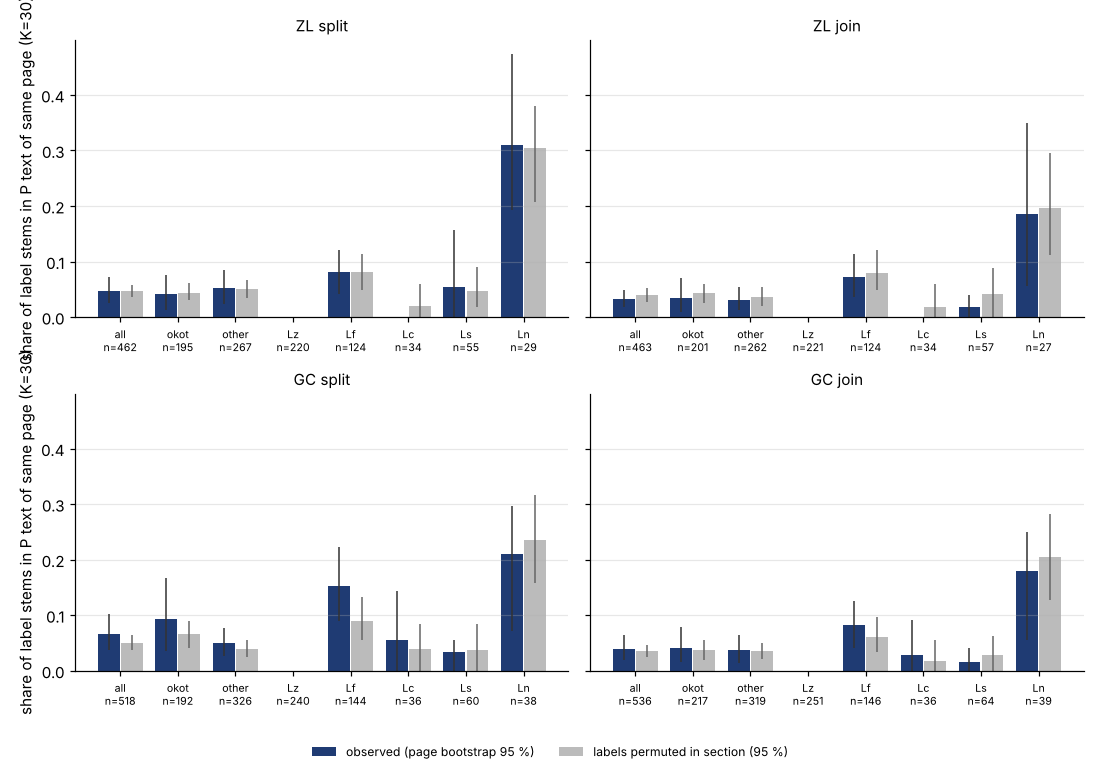

The table this chart was drawn from, first rows:
combo, file, space_policy, text, K, group, hit, n_items, n_pages, observed, obs_lo, obs_hi, null_mean, null_lo, null_hi, ratio, p_upper
ZL_split, ZL3b-n.txt, split, P, 0, all, same_page, 705, 39, 0.1929, 0.1242, 0.2741, 0.1899, 0.1787, 0.2014, 1.016, 0.3383
ZL_split, ZL3b-n.txt, split, P, 0, okot, same_page, 282, 37, 0.1489, 0.08583, 0.2305, 0.15, 0.1312, 0.1667, 0.9927, 0.607
ZL_split, ZL3b-n.txt, split, P, 0, other, same_page, 423, 38, 0.2222, 0.1316, 0.3243, 0.2165, 0.2033, 0.2317, 1.027, 0.2985
ZL_split, ZL3b-n.txt, split, P, 0, Lz, same_page, 328, 12, 0.0, 0.0, 0.0, 0.0, 0.0, 0.0, , 1.0
ZL_split, ZL3b-n.txt, split, P, 0, Lf, same_page, 197, 15, 0.3756, 0.3026, 0.4238, 0.3764, 0.3501, 0.4061, 0.9979, 0.5821
ZL_split, ZL3b-n.txt, split, P, 0, Lc, same_page, 35, 12, 0.02857, 0.0, 0.08008, 0.047, 0.02857, 0.08571, 0.6079, 1.0
ZL_split, ZL3b-n.txt, split, P, 0, Ls, same_page, 83, 4, 0.241, 0.0, 0.5294, 0.2153, 0.1687, 0.2651, 1.119, 0.2637
ZL_split, ZL3b-n.txt, split, P, 0, Ln, same_page, 62, 8, 0.6613, 0.5363, 0.7502, 0.6484, 0.5968, 0.6935, 1.02, 0.4129
ZL_split, ZL3b-n.txt, split, P, 0, all, same_section, 705, 39, 0.3035, 0.19, 0.4226, 0.3054, 0.2993, 0.3106, 0.9939, 0.8159
ZL_split, ZL3b-n.txt, split, P, 0, okot, same_section, 282, 37, 0.2447, 0.154, 0.3714, 0.2459, 0.2375, 0.2518, 0.9949, 0.7861
ZL_split, ZL3b-n.txt, split, P, 0, other, same_section, 423, 38, 0.3428, 0.2013, 0.4819, 0.3451, 0.338, 0.3499, 0.9934, 0.8508
ZL_split, ZL3b-n.txt, split, P, 0, Lz, same_section, 328, 12, 0.0, 0.0, 0.0, 0.0, 0.0, 0.0, , 1.0
ZL_split, ZL3b-n.txt, split, P, 0, Lf, same_section, 197, 15, 0.6193, 0.5199, 0.6863, 0.6111, 0.599, 0.6193, 1.013, 0.209
ZL_split, ZL3b-n.txt, split, P, 0, Lc, same_section, 35, 12, 0.1429, 0.03445, 0.244, 0.1353, 0.1136, 0.1429, 1.056, 0.7612
ZL_split, ZL3b-n.txt, split, P, 0, Ls, same_section, 83, 4, 0.3976, 0.3307, 0.6, 0.4247, 0.3976, 0.4578, 0.9362, 0.9801
ZL_split, ZL3b-n.txt, split, P, 0, Ln, same_section, 62, 8, 0.871, 0.6742, 0.9421, 0.8863, 0.871, 0.8871, 0.9827, 1.0
ZL_split, ZL3b-n.txt, split, P, 0, all, elsewhere, 705, 39, 0.7858, 0.7537, 0.8253, 0.7858, 0.7858, 0.7858, 1.0, 1.0
ZL_split, ZL3b-n.txt, split, P, 0, okot, elsewhere, 282, 37, 0.805, 0.7624, 0.8519, 0.805, 0.805, 0.805, 1.0, 1.0
ZL_split, ZL3b-n.txt, split, P, 0, other, elsewhere, 423, 38, 0.7731, 0.7254, 0.8176, 0.7731, 0.7731, 0.7731, 1.0, 1.0
ZL_split, ZL3b-n.txt, split, P, 0, Lz, elsewhere, 328, 12, 0.8079, 0.7695, 0.8512, 0.8079, 0.8079, 0.8079, 1.0, 1.0
ZL_split, ZL3b-n.txt, split, P, 0, Lf, elsewhere, 197, 15, 0.7665, 0.6796, 0.8298, 0.7665, 0.7665, 0.7665, 1.0, 1.0
ZL_split, ZL3b-n.txt, split, P, 0, Lc, elsewhere, 35, 12, 0.3429, 0.1785, 0.5, 0.3429, 0.3429, 0.3429, 1.0, 1.0
ZL_split, ZL3b-n.txt, split, P, 0, Ls, elsewhere, 83, 4, 0.8193, 0.7826, 0.8823, 0.8193, 0.8193, 0.8193, 1.0, 1.0
ZL_split, ZL3b-n.txt, split, P, 0, Ln, elsewhere, 62, 8, 0.9355, 0.8122, 0.9857, 0.9355, 0.9355, 0.9355, 1.0, 1.0
ZL_split, ZL3b-n.txt, split, P, 0, all, any_other_page, 705, 39, 0.7872, 0.7551, 0.8257, 0.7872, 0.7872, 0.7872, 1, 0.9801
ZL_split, ZL3b-n.txt, split, P, 0, okot, any_other_page, 282, 37, 0.8085, 0.7641, 0.8587, 0.8084, 0.8085, 0.8085, 1, 0.9801
ZL_split, ZL3b-n.txt, split, P, 0, other, any_other_page, 423, 38, 0.7731, 0.7254, 0.8176, 0.7731, 0.7731, 0.7731, 1.0, 1.0
ZL_split, ZL3b-n.txt, split, P, 0, Lz, any_other_page, 328, 12, 0.8079, 0.7695, 0.8512, 0.8079, 0.8079, 0.8079, 1.0, 1.0
ZL_split, ZL3b-n.txt, split, P, 0, Lf, any_other_page, 197, 15, 0.7665, 0.6796, 0.8298, 0.7665, 0.7665, 0.7665, 1.0, 1.0
ZL_split, ZL3b-n.txt, split, P, 0, Lc, any_other_page, 35, 12, 0.3429, 0.1785, 0.5, 0.3429, 0.3429, 0.3429, 1.0, 1.0
ZL_split, ZL3b-n.txt, split, P, 0, Ls, any_other_page, 83, 4, 0.8193, 0.7826, 0.8823, 0.8193, 0.8193, 0.8193, 1.0, 1.0
ZL_split, ZL3b-n.txt, split, P, 0, Ln, any_other_page, 62, 8, 0.9516, 0.8122, 1.0, 0.9513, 0.9516, 0.9516, 1, 0.9801
ZL_split, ZL3b-n.txt, split, P, 30, all, same_page, 462, 38, 0.04762, 0.02517, 0.07149, 0.04772, 0.03674, 0.05844, 0.998, 0.5771
ZL_split, ZL3b-n.txt, split, P, 30, okot, same_page, 195, 34, 0.04103, 0.01203, 0.07555, 0.04423, 0.03064, 0.06154, 0.9275, 0.7313
ZL_split, ZL3b-n.txt, split, P, 30, other, same_page, 267, 37, 0.05243, 0.02309, 0.08472, 0.05026, 0.03371, 0.06742, 1.043, 0.4925
ZL_split, ZL3b-n.txt, split, P, 30, Lz, same_page, 220, 12, 0.0, 0.0, 0.0, 0.0, 0.0, 0.0, , 1.0
ZL_split, ZL3b-n.txt, split, P, 30, Lf, same_page, 124, 15, 0.08065, 0.04132, 0.1211, 0.08036, 0.04839, 0.1131, 1.004, 0.5771
ZL_split, ZL3b-n.txt, split, P, 30, Lc, same_page, 34, 12, 0.0, 0.0, 0.0, 0.01971, 0.0, 0.05882, 0.0, 1.0
ZL_split, ZL3b-n.txt, split, P, 30, Ls, same_page, 55, 4, 0.05455, 0.0, 0.1573, 0.04727, 0.01818, 0.09091, 1.154, 0.5025
ZL_split, ZL3b-n.txt, split, P, 30, Ln, same_page, 29, 7, 0.3103, 0.1933, 0.4743, 0.3038, 0.2069, 0.3793, 1.022, 0.607
ZL_split, ZL3b-n.txt, split, P, 30, all, same_section, 462, 38, 0.1753, 0.1038, 0.2702, 0.176, 0.1688, 0.1818, 0.9961, 0.6766
ZL_split, ZL3b-n.txt, split, P, 30, okot, same_section, 195, 34, 0.1538, 0.08518, 0.2547, 0.1474, 0.1385, 0.1538, 1.044, 0.2239
ZL_split, ZL3b-n.txt, split, P, 30, other, same_section, 267, 37, 0.191, 0.1019, 0.2847, 0.1969, 0.1873, 0.206, 0.9701, 0.9503
ZL_split, ZL3b-n.txt, split, P, 30, Lz, same_section, 220, 12, 0.0, 0.0, 0.0, 0.0, 0.0, 0.0, , 1.0
ZL_split, ZL3b-n.txt, split, P, 30, Lf, same_section, 124, 15, 0.3952, 0.2594, 0.5068, 0.3831, 0.3629, 0.3952, 1.031, 0.194
ZL_split, ZL3b-n.txt, split, P, 30, Lc, same_section, 34, 12, 0.1177, 0.037, 0.1906, 0.1081, 0.05882, 0.1177, 1.088, 0.7065
ZL_split, ZL3b-n.txt, split, P, 30, Ls, same_section, 55, 4, 0.1273, 0.02643, 0.3333, 0.1487, 0.1091, 0.1818, 0.8558, 0.9254
ZL_split, ZL3b-n.txt, split, P, 30, Ln, same_section, 29, 7, 0.7241, 0.3561, 0.8926, 0.7571, 0.7241, 0.7586, 0.9565, 1.0
ZL_split, ZL3b-n.txt, split, P, 30, all, elsewhere, 462, 38, 0.6732, 0.6191, 0.7329, 0.6732, 0.6732, 0.6732, 1.0, 1.0
ZL_split, ZL3b-n.txt, split, P, 30, okot, elsewhere, 195, 34, 0.7179, 0.6532, 0.7788, 0.7179, 0.7179, 0.7179, 1.0, 1.0
ZL_split, ZL3b-n.txt, split, P, 30, other, elsewhere, 267, 37, 0.6404, 0.5801, 0.7097, 0.6404, 0.6404, 0.6404, 1.0, 1.0
ZL_split, ZL3b-n.txt, split, P, 30, Lz, elsewhere, 220, 12, 0.7136, 0.6553, 0.7802, 0.7136, 0.7136, 0.7136, 1.0, 1.0
ZL_split, ZL3b-n.txt, split, P, 30, Lf, elsewhere, 124, 15, 0.629, 0.5339, 0.7254, 0.629, 0.629, 0.629, 1.0, 1.0
ZL_split, ZL3b-n.txt, split, P, 30, Lc, elsewhere, 34, 12, 0.3235, 0.1764, 0.4762, 0.3235, 0.3235, 0.3235, 1.0, 1.0
ZL_split, ZL3b-n.txt, split, P, 30, Ls, elsewhere, 55, 4, 0.7273, 0.6667, 0.7953, 0.7273, 0.7273, 0.7273, 1.0, 1.0
ZL_split, ZL3b-n.txt, split, P, 30, Ln, elsewhere, 29, 7, 0.8621, 0.6497, 1.0, 0.8621, 0.8621, 0.8621, 1.0, 1.0
ZL_split, ZL3b-n.txt, split, P, 30, all, any_other_page, 462, 38, 0.6753, 0.62, 0.733, 0.6753, 0.6753, 0.6753, 1.0, 1.0
ZL_split, ZL3b-n.txt, split, P, 30, okot, any_other_page, 195, 34, 0.7231, 0.6583, 0.7852, 0.7231, 0.7231, 0.7231, 1.0, 1.0
ZL_split, ZL3b-n.txt, split, P, 30, other, any_other_page, 267, 37, 0.6404, 0.5801, 0.7097, 0.6404, 0.6404, 0.6404, 1.0, 1.0
ZL_split, ZL3b-n.txt, split, P, 30, Lz, any_other_page, 220, 12, 0.7136, 0.6553, 0.7802, 0.7136, 0.7136, 0.7136, 1.0, 1.0
... 708 more rows
